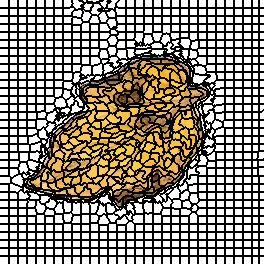

The table this chart was drawn from, first rows:
0, 0, 0, 0, 0, 0, 0, 0, 0, 1, 1, 1, 1, 1, 1, 1, 1, 1, 2, 2, 2, 2, 2, 2
0, 0, 0, 0, 0, 0, 0, 0, 0, 1, 1, 1, 1, 1, 1, 1, 1, 1, 2, 2, 2, 2, 2, 2
0, 0, 0, 0, 0, 0, 0, 0, 0, 1, 1, 1, 1, 1, 1, 1, 1, 1, 2, 2, 2, 2, 2, 2
0, 0, 0, 0, 0, 0, 0, 0, 0, 1, 1, 1, 1, 1, 1, 1, 1, 1, 2, 2, 2, 2, 2, 2
0, 0, 0, 0, 0, 0, 0, 0, 0, 1, 1, 1, 1, 1, 1, 1, 1, 1, 2, 2, 2, 2, 2, 2
0, 0, 0, 0, 0, 0, 0, 0, 0, 1, 1, 1, 1, 1, 1, 1, 1, 1, 2, 2, 2, 2, 2, 2
0, 0, 0, 0, 0, 0, 0, 0, 0, 1, 1, 1, 1, 1, 1, 1, 1, 1, 2, 2, 2, 2, 2, 2
0, 0, 0, 0, 0, 0, 0, 0, 0, 1, 1, 1, 1, 1, 1, 1, 1, 1, 2, 2, 2, 2, 2, 2
34, 34, 34, 34, 34, 34, 34, 34, 34, 35, 35, 35, 35, 35, 35, 35, 35, 35, 36, 36, 36, 36, 36, 36
34, 34, 34, 34, 34, 34, 34, 34, 34, 35, 35, 35, 35, 35, 35, 35, 35, 35, 36, 36, 36, 36, 36, 36
34, 34, 34, 34, 34, 34, 34, 34, 34, 35, 35, 35, 35, 35, 35, 35, 35, 35, 36, 36, 36, 36, 36, 36
34, 34, 34, 34, 34, 34, 34, 34, 34, 35, 35, 35, 35, 35, 35, 35, 35, 35, 36, 36, 36, 36, 36, 36
34, 34, 34, 34, 34, 34, 34, 34, 34, 35, 35, 35, 35, 35, 35, 35, 35, 35, 36, 36, 36, 36, 36, 36
34, 34, 34, 34, 34, 34, 34, 34, 34, 35, 35, 35, 35, 35, 35, 35, 35, 35, 36, 36, 36, 36, 36, 36
34, 34, 34, 34, 34, 34, 34, 34, 34, 35, 35, 35, 35, 35, 35, 35, 35, 35, 36, 36, 36, 36, 36, 36
34, 34, 34, 34, 34, 34, 34, 34, 34, 35, 35, 35, 35, 35, 35, 35, 35, 35, 36, 36, 36, 36, 36, 36
64, 64, 64, 64, 64, 64, 64, 64, 64, 65, 65, 65, 65, 65, 65, 65, 65, 65, 66, 66, 66, 66, 66, 66
64, 64, 64, 64, 64, 64, 64, 64, 64, 65, 65, 65, 65, 65, 65, 65, 65, 65, 66, 66, 66, 66, 66, 66
64, 64, 64, 64, 64, 64, 64, 64, 64, 65, 65, 65, 65, 65, 65, 65, 65, 65, 66, 66, 66, 66, 66, 66
64, 64, 64, 64, 64, 64, 64, 64, 64, 65, 65, 65, 65, 65, 65, 65, 65, 65, 66, 66, 66, 66, 66, 66
64, 64, 64, 64, 64, 64, 64, 64, 64, 65, 65, 65, 65, 65, 65, 65, 65, 65, 66, 66, 66, 66, 66, 66
64, 64, 64, 64, 64, 64, 64, 64, 64, 65, 65, 65, 65, 65, 65, 65, 65, 65, 66, 66, 66, 66, 66, 66
64, 64, 64, 64, 64, 64, 64, 64, 64, 65, 65, 65, 65, 65, 65, 65, 65, 65, 66, 66, 66, 66, 66, 66
64, 64, 64, 64, 64, 64, 64, 64, 64, 65, 65, 65, 65, 65, 65, 65, 65, 65, 66, 66, 66, 66, 66, 66
93, 93, 93, 93, 93, 93, 93, 93, 93, 94, 94, 94, 94, 94, 94, 94, 94, 94, 95, 95, 95, 95, 95, 95
93, 93, 93, 93, 93, 93, 93, 93, 93, 94, 94, 94, 94, 94, 94, 94, 94, 94, 95, 95, 95, 95, 95, 95
93, 93, 93, 93, 93, 93, 93, 93, 93, 94, 94, 94, 94, 94, 94, 94, 94, 94, 95, 95, 95, 95, 95, 95
93, 93, 93, 93, 93, 93, 93, 93, 93, 94, 94, 94, 94, 94, 94, 94, 94, 94, 95, 95, 95, 95, 95, 95
93, 93, 93, 93, 93, 93, 93, 93, 93, 94, 94, 94, 94, 94, 94, 94, 94, 94, 95, 95, 95, 95, 95, 95
93, 93, 93, 93, 93, 93, 93, 93, 93, 94, 94, 94, 94, 94, 94, 94, 94, 94, 95, 95, 95, 95, 95, 95
93, 93, 93, 93, 93, 93, 93, 93, 93, 94, 94, 94, 94, 94, 94, 94, 94, 94, 95, 95, 95, 95, 95, 95
93, 93, 93, 93, 93, 93, 93, 93, 93, 94, 94, 94, 94, 94, 94, 94, 94, 94, 95, 95, 95, 95, 95, 95
121, 121, 121, 121, 121, 121, 121, 121, 121, 122, 122, 122, 122, 122, 122, 122, 122, 122, 123, 123, 123, 123, 123, 123
121, 121, 121, 121, 121, 121, 121, 121, 121, 122, 122, 122, 122, 122, 122, 122, 122, 122, 123, 123, 123, 123, 123, 123
121, 121, 121, 121, 121, 121, 121, 121, 121, 122, 122, 122, 122, 122, 122, 122, 122, 122, 123, 123, 123, 123, 123, 123
121, 121, 121, 121, 121, 121, 121, 121, 121, 122, 122, 122, 122, 122, 122, 122, 122, 122, 123, 123, 123, 123, 123, 123
121, 121, 121, 121, 121, 121, 121, 121, 121, 122, 122, 122, 122, 122, 122, 122, 122, 122, 123, 123, 123, 123, 123, 123
121, 121, 121, 121, 121, 121, 121, 121, 121, 122, 122, 122, 122, 122, 122, 122, 122, 122, 123, 123, 123, 123, 123, 123
121, 121, 121, 121, 121, 121, 121, 121, 121, 122, 122, 122, 122, 122, 122, 122, 122, 122, 123, 123, 123, 123, 123, 123
121, 121, 121, 121, 121, 121, 121, 121, 121, 122, 122, 122, 122, 122, 122, 122, 122, 122, 123, 123, 123, 123, 123, 123
153, 153, 153, 153, 153, 153, 153, 153, 153, 154, 154, 154, 154, 154, 154, 154, 154, 154, 155, 155, 155, 155, 155, 155
153, 153, 153, 153, 153, 153, 153, 153, 153, 154, 154, 154, 154, 154, 154, 154, 154, 154, 155, 155, 155, 155, 155, 155
153, 153, 153, 153, 153, 153, 153, 153, 153, 154, 154, 154, 154, 154, 154, 154, 154, 154, 155, 155, 155, 155, 155, 155
153, 153, 153, 153, 153, 153, 153, 153, 153, 154, 154, 154, 154, 154, 154, 154, 154, 154, 155, 155, 155, 155, 155, 155
153, 153, 153, 153, 153, 153, 153, 153, 153, 154, 154, 154, 154, 154, 154, 154, 154, 154, 155, 155, 155, 155, 155, 155
153, 153, 153, 153, 153, 153, 153, 153, 153, 154, 154, 154, 154, 154, 154, 154, 154, 154, 155, 155, 155, 155, 155, 155
153, 153, 153, 153, 153, 153, 153, 153, 153, 154, 154, 154, 154, 154, 154, 154, 154, 154, 155, 155, 155, 155, 155, 155
153, 153, 153, 153, 153, 153, 153, 153, 153, 154, 154, 154, 154, 154, 154, 154, 154, 154, 155, 155, 155, 155, 155, 155
183, 183, 183, 183, 183, 183, 183, 183, 183, 184, 184, 184, 184, 184, 184, 184, 184, 184, 185, 185, 185, 185, 185, 185
183, 183, 183, 183, 183, 183, 183, 183, 183, 184, 184, 184, 184, 184, 184, 184, 184, 184, 185, 185, 185, 185, 185, 185
183, 183, 183, 183, 183, 183, 183, 183, 183, 184, 184, 184, 184, 184, 184, 184, 184, 184, 185, 185, 185, 185, 185, 185
183, 183, 183, 183, 183, 183, 183, 183, 183, 184, 184, 184, 184, 184, 184, 184, 184, 184, 185, 185, 185, 185, 185, 185
183, 183, 183, 183, 183, 183, 183, 183, 183, 184, 184, 184, 184, 184, 184, 184, 184, 184, 185, 185, 185, 185, 185, 185
183, 183, 183, 183, 183, 183, 183, 183, 183, 184, 184, 184, 184, 184, 184, 184, 184, 184, 185, 185, 185, 185, 185, 185
183, 183, 183, 183, 183, 183, 183, 183, 183, 184, 184, 184, 184, 184, 184, 184, 184, 184, 185, 185, 185, 185, 185, 185
183, 183, 183, 183, 183, 183, 183, 183, 183, 184, 184, 184, 184, 184, 184, 184, 184, 184, 185, 185, 185, 185, 185, 185
213, 213, 213, 213, 213, 213, 213, 213, 213, 214, 214, 214, 214, 214, 214, 214, 214, 214, 215, 215, 215, 215, 215, 215
213, 213, 213, 213, 213, 213, 213, 213, 213, 214, 214, 214, 214, 214, 214, 214, 214, 214, 215, 215, 215, 215, 215, 215
213, 213, 213, 213, 213, 213, 213, 213, 213, 214, 214, 214, 214, 214, 214, 214, 214, 214, 215, 215, 215, 215, 215, 215
213, 213, 213, 213, 213, 213, 213, 213, 213, 214, 214, 214, 214, 214, 214, 214, 214, 214, 215, 215, 215, 215, 215, 215
213, 213, 213, 213, 213, 213, 213, 213, 213, 214, 214, 214, 214, 214, 214, 214, 214, 214, 215, 215, 215, 215, 215, 215
... 203 more rows
